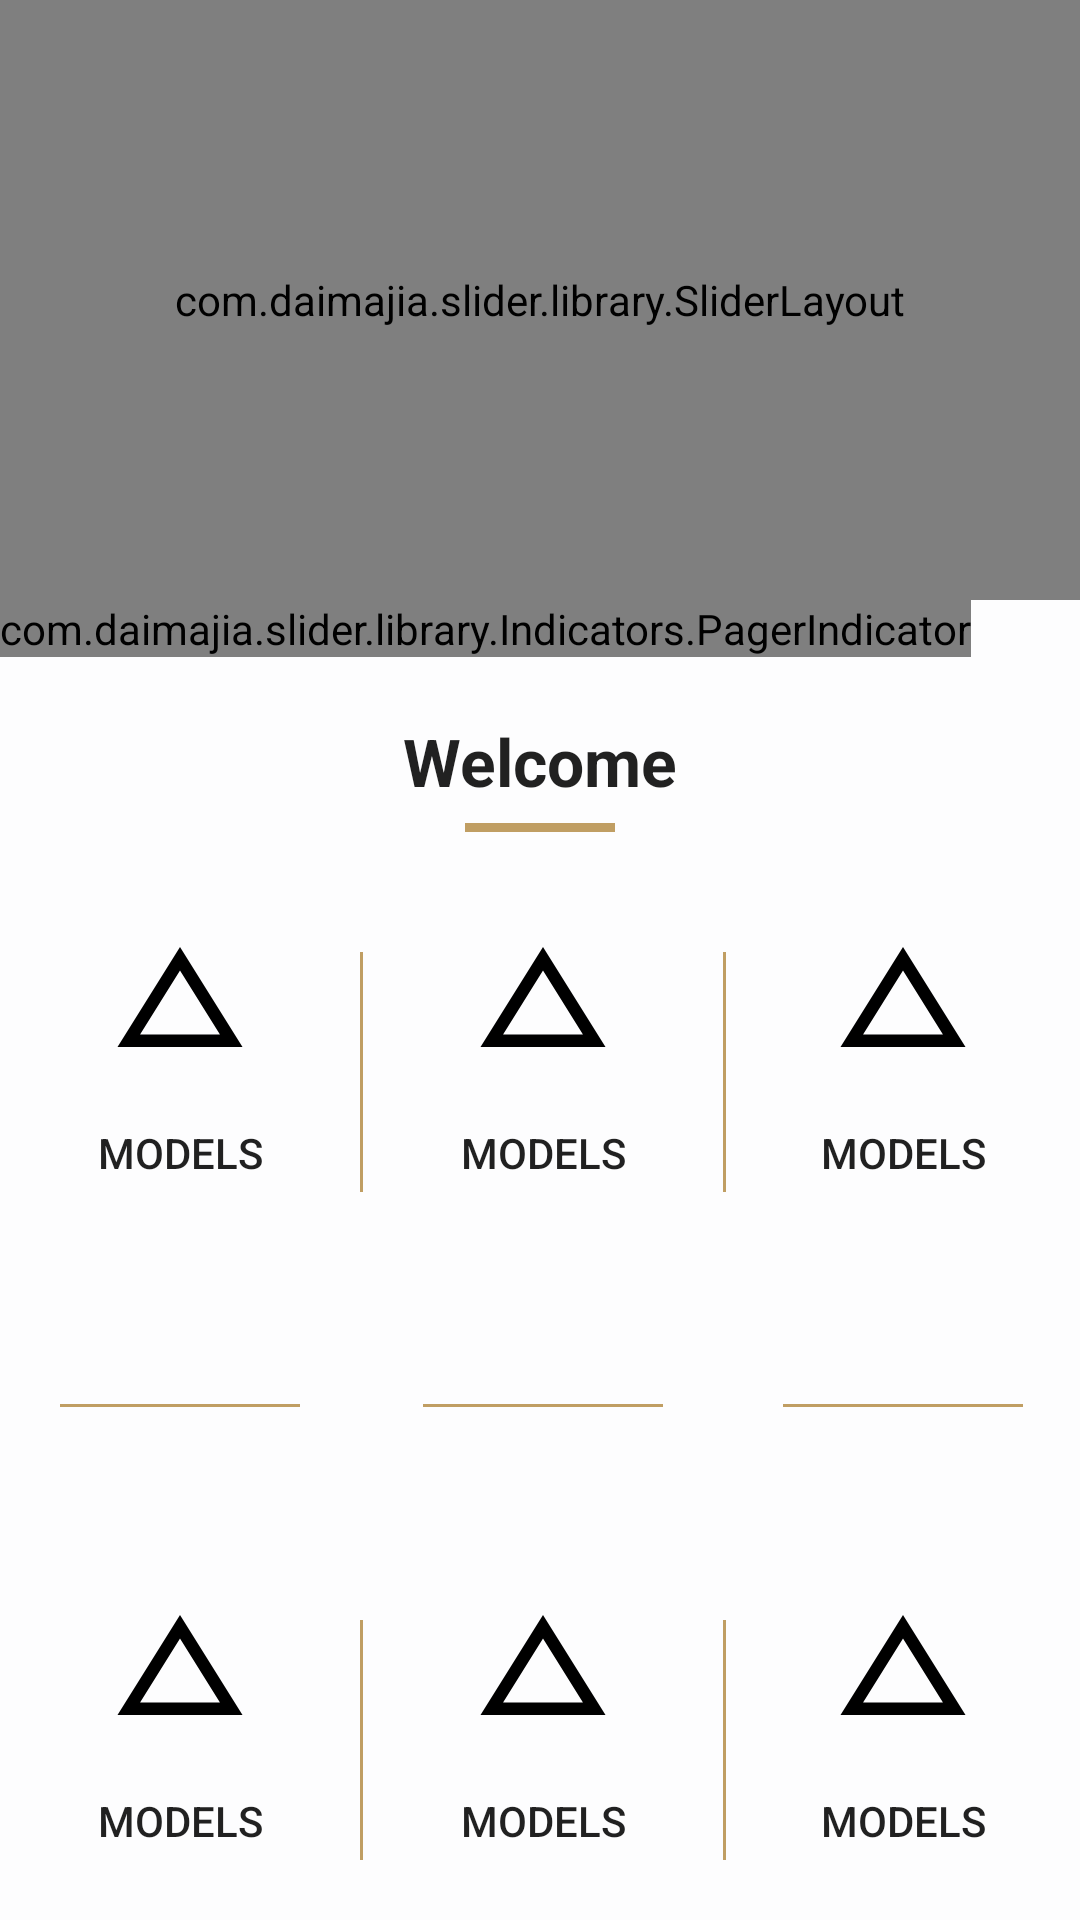

Reconstruct the res/layout file that produces this screen, plus the resources it refers to.
<!-- AndroidManifest.xml: application theme AppTheme -->
<!-- res/layout/content_main.xml -->
<LinearLayout xmlns:android="http://schemas.android.com/apk/res/android"
    xmlns:app="http://schemas.android.com/apk/res-auto"
    xmlns:custom="http://schemas.android.com/apk/res-auto"
    xmlns:tools="http://schemas.android.com/tools"
    android:layout_width="match_parent"
    android:layout_height="match_parent"
    android:background="@color/colorPrimary"
    android:orientation="vertical"
    app:layout_behavior="@string/appbar_scrolling_view_behavior"
    tools:context=".activity.MainActivity"
    tools:showIn="@layout/activity_main">

    <com.daimajia.slider.library.SliderLayout
        android:id="@+id/slider"
        android:layout_width="match_parent"
        android:layout_height="200dp"
        custom:auto_cycle="true"
        custom:indicator_visibility="visible"
        custom:pager_animation="Stack"
        custom:pager_animation_span="1100" />

    <com.daimajia.slider.library.Indicators.PagerIndicator
        android:id="@+id/custom_indicator"
        android:layout_width="wrap_content"
        android:layout_height="wrap_content"
        android:layout_alignParentBottom="true"
        android:layout_centerHorizontal="true"
        android:layout_marginBottom="5dp"
        android:gravity="center"
        custom:selected_color="#0095BF"
        custom:selected_height="6dp"
        custom:selected_padding_left="5dp"
        custom:selected_padding_right="5dp"
        custom:selected_width="6dp"
        custom:shape="oval"
        custom:unselected_color="#55333333"
        custom:unselected_height="6dp"
        custom:unselected_padding_left="5dp"
        custom:unselected_padding_right="5dp"
        custom:unselected_width="6dp" />

    <com.daimajia.slider.library.Indicators.PagerIndicator
        android:id="@+id/custom_indicator2"
        style="@style/AndroidImageSlider_Corner_Oval_Orange"
        android:layout_alignParentBottom="true"
        android:layout_centerHorizontal="true"
        android:layout_marginBottom="15dp" />

    <TextView
        style="@style/Base.TextAppearance.AppCompat.Large"
        android:layout_width="match_parent"
        android:layout_height="wrap_content"
        android:gravity="center"
        android:text="@string/welcome"
        android:textStyle="bold" />

    <View
        android:layout_width="50dp"
        android:layout_height="3dp"
        android:layout_gravity="center_horizontal|center_vertical"
        android:layout_marginBottom="20dp"
        android:layout_marginTop="6dp"
        android:background="@color/colorAccent" />

    <GridLayout
        android:layout_width="match_parent"
        android:layout_height="match_parent"
        android:layout_gravity="center_horizontal|center_vertical"
        android:columnCount="4"
        android:rowCount="3">


        <Button
            android:id="@+id/btnModels"
            style="?attr/borderlessButtonStyle"
            android:layout_width="120dp"
            android:layout_height="120dp"
            android:layout_column="0"
            android:layout_row="0"
            android:drawablePadding="4dp"
            android:drawableTop="@drawable/ic_change_history_black_24dp"
            android:text="@string/models" />


        <Button
            android:id="@+id/button2"
            style="?attr/borderlessButtonStyle"
            android:layout_width="120dp"
            android:layout_height="120dp"
            android:layout_column="2"
            android:layout_row="0"
            android:drawablePadding="4dp"
            android:drawableTop="@drawable/ic_change_history_black_24dp"
            android:text="@string/models" />

        <View
            android:layout_width="80dp"
            android:layout_height="1dp"
            android:layout_column="0"
            android:layout_gravity="center_horizontal|center_vertical"
            android:layout_row="1"
            android:background="@color/colorAccent" />

        <View
            android:layout_width="80dp"
            android:layout_height="1dp"
            android:layout_column="2"
            android:layout_gravity="center_horizontal|center_vertical"
            android:layout_row="1"
            android:background="@color/colorAccent" />

        <View
            android:layout_width="80dp"
            android:layout_height="1dp"
            android:layout_column="3"
            android:layout_gravity="center_horizontal|center_vertical"
            android:layout_row="1"
            android:background="@color/colorAccent" />


        <View
            android:layout_width="1dp"
            android:layout_height="80dp"
            android:layout_column="1"
            android:layout_gravity="center_vertical"
            android:layout_row="0"
            android:background="@color/colorAccent" />

        <View
            android:layout_width="1dp"
            android:layout_height="80dp"
            android:layout_column="3"
            android:layout_gravity="center_vertical"
            android:layout_row="0"
            android:background="@color/colorAccent" />

        <View
            android:layout_width="1dp"
            android:layout_height="80dp"
            android:layout_column="3"
            android:layout_gravity="center_vertical"
            android:layout_row="2"
            android:background="@color/colorAccent" />

        <View
            android:layout_width="1dp"
            android:layout_height="80dp"
            android:layout_column="1"
            android:layout_gravity="center_vertical"
            android:layout_row="2"
            android:background="@color/colorAccent" />

        <Button
            android:id="@+id/button1"
            style="?attr/borderlessButtonStyle"
            android:layout_width="120dp"
            android:layout_height="120dp"
            android:layout_column="0"
            android:layout_row="2"
            android:drawablePadding="4dp"
            android:drawableTop="@drawable/ic_change_history_black_24dp"
            android:text="@string/models" />

        <Button
            android:id="@+id/button3"
            style="?attr/borderlessButtonStyle"
            android:layout_width="120dp"
            android:layout_height="120dp"
            android:layout_column="2"
            android:layout_row="2"
            android:drawablePadding="4dp"
            android:drawableTop="@drawable/ic_change_history_black_24dp"
            android:text="@string/models" />


        <Button
            android:id="@+id/button4"
            style="?attr/borderlessButtonStyle"
            android:layout_width="120dp"
            android:layout_height="120dp"
            android:layout_column="3"
            android:layout_row="2"
            android:drawablePadding="4dp"
            android:drawableTop="@drawable/ic_change_history_black_24dp"
            android:text="@string/models" />

        <Button
            android:id="@+id/button5"
            style="?attr/borderlessButtonStyle"
            android:layout_width="120dp"
            android:layout_height="120dp"
            android:layout_column="3"
            android:layout_row="0"
            android:drawablePadding="4dp"
            android:drawableTop="@drawable/ic_change_history_black_24dp"
            android:text="@string/models" />


    </GridLayout>

</LinearLayout>
<!-- res/layout/activity_main.xml (included above) -->
<?xml version="1.0" encoding="utf-8"?>
<android.support.design.widget.CoordinatorLayout xmlns:android="http://schemas.android.com/apk/res/android"
    xmlns:app="http://schemas.android.com/apk/res-auto"
    xmlns:tools="http://schemas.android.com/tools"
    android:layout_width="match_parent"
    android:layout_height="match_parent"
    android:fitsSystemWindows="true"
    tools:context=".activity.ModelsActivity">

    <android.support.design.widget.AppBarLayout
        android:layout_width="match_parent"
        android:layout_height="wrap_content"
        android:theme="@style/AppTheme.AppBarOverlay">

        <android.support.v7.widget.Toolbar
            android:id="@+id/toolbar_main"
            android:layout_width="match_parent"
            android:layout_height="?attr/actionBarSize"
            android:background="?attr/colorPrimary"
            app:popupTheme="@style/AppTheme.PopupOverlay">

            <ImageView
                android:layout_width="wrap_content"
                android:layout_height="wrap_content"
                android:layout_gravity="center_horizontal"
                android:src="@drawable/logo_store" />

        </android.support.v7.widget.Toolbar>

    </android.support.design.widget.AppBarLayout>


    <include layout="@layout/content_main" />

</android.support.design.widget.CoordinatorLayout>
<!-- resources referenced by this layout -->
<resources>
  <color name="colorAccent">#c09e63</color>
  <color name="colorPrimary">#fdfdfe</color>
  <!-- drawable ic_change_history_black_24dp (drawable) -->
  <vector xmlns:android="http://schemas.android.com/apk/res/android"
          android:width="50dp"
          android:height="50dp"
          android:viewportWidth="24.0"
          android:viewportHeight="24.0">
      <path
          android:fillColor="#FF000000"
          android:pathData="M12,7.77L18.39,18H5.61L12,7.77M12,4L2,20h20L12,4z"/>
  </vector>
  <string name="models">Models</string>
  <string name="welcome">Welcome</string>
  <style name="AppTheme.AppBarOverlay" parent="ThemeOverlay.AppCompat.Light" />
  <style name="AppTheme.PopupOverlay" parent="ThemeOverlay.AppCompat.Light" />
  <style name="AppTheme" parent="Theme.AppCompat.Light.NoActionBar">
          
          <item name="colorPrimary">@color/colorPrimary</item>
          <item name="colorPrimaryDark">@color/colorPrimaryDark</item>
          <item name="colorAccent">@color/colorAccent</item>
          <item name="android:windowActionBar">false</item>
      </style>
  <color name="colorPrimaryDark">#6e6e6e</color>
</resources>
